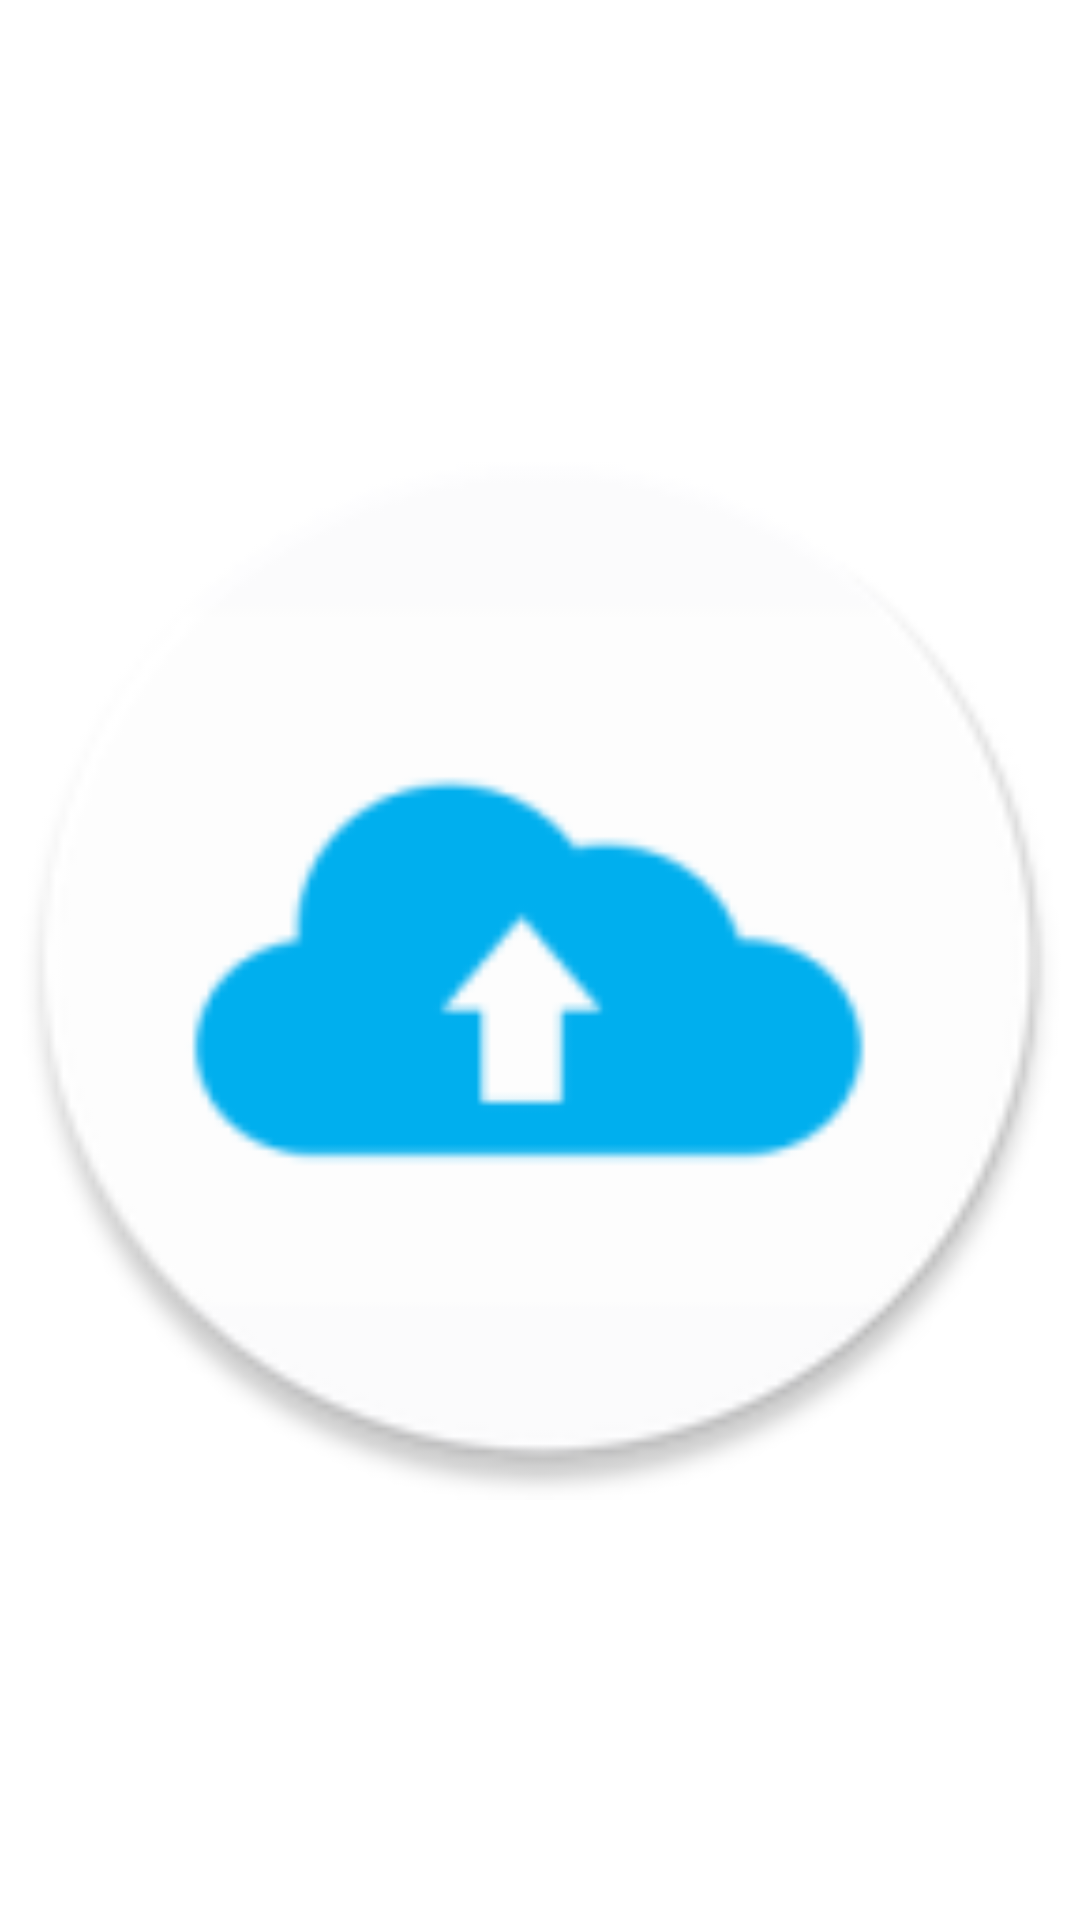

Write the Android layout XML for this screen, with the resource values it uses.
<!-- AndroidManifest.xml: activity theme myAsasCloud -->
<!-- res/layout/activity_splash_screen.xml -->
<?xml version="1.0" encoding="utf-8"?>
<androidx.constraintlayout.widget.ConstraintLayout xmlns:android="http://schemas.android.com/apk/res/android"
    xmlns:app="http://schemas.android.com/apk/res-auto"
    xmlns:tools="http://schemas.android.com/tools"
    android:layout_width="match_parent"
    android:layout_height="match_parent"
    tools:context=".Activity.SplashScreenActivity">
    <ImageView
        android:layout_width="match_parent"
        android:layout_height="match_parent"
        android:src="@drawable/ic_launcher_round"
        />

</androidx.constraintlayout.widget.ConstraintLayout>
<!-- resources referenced by this layout -->
<resources>
  <!-- drawable ic_launcher_round: png bitmap (drawable, 7616 bytes) -->
  <style name="myAsasCloud" parent="Theme.MaterialComponents.DayNight.NoActionBar">
          
          <item name="colorPrimary">@color/purple_500</item>
          <item name="colorPrimaryVariant">@color/purple_700</item>
          <item name="colorOnPrimary">@color/white</item>
          
          <item name="colorSecondary">@color/teal_200</item>
          <item name="colorSecondaryVariant">@color/teal_700</item>
          <item name="colorOnSecondary">@color/black</item>
          
          <item name="android:statusBarColor" tools:targetApi="l">?attr/colorPrimaryVariant</item>
          
      </style>
  <color name="purple_500">#2ABCAE</color>
  <color name="purple_700">#2ABCAE</color>
  <color name="white">#FFFFFFFF</color>
  <color name="teal_200">#FF03DAC5</color>
  <color name="teal_700">#FF018786</color>
  <color name="black">#FF000000</color>
</resources>
